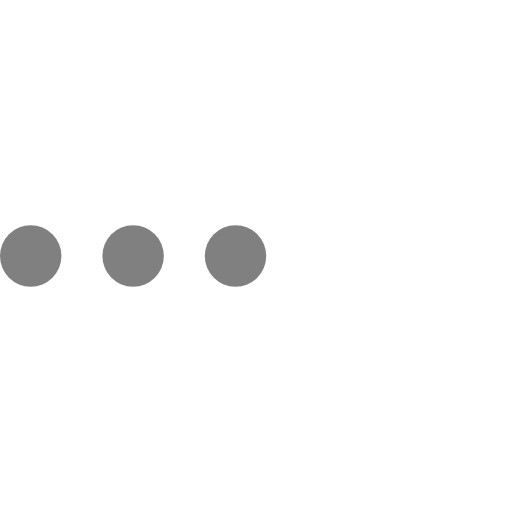
t = 0.00 s
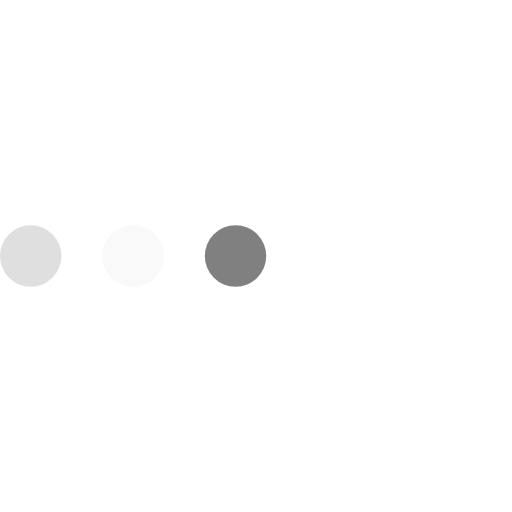
t = 0.23 s
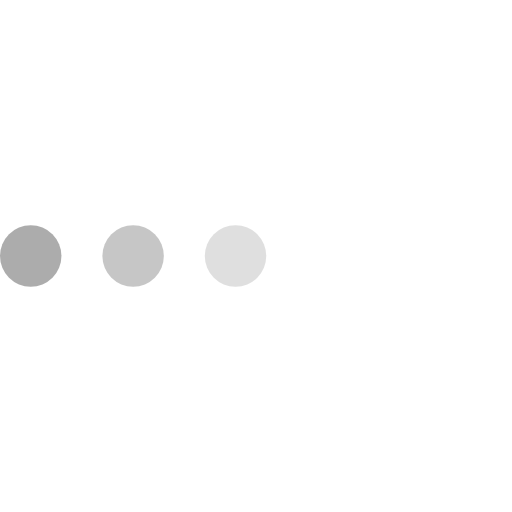
t = 0.43 s
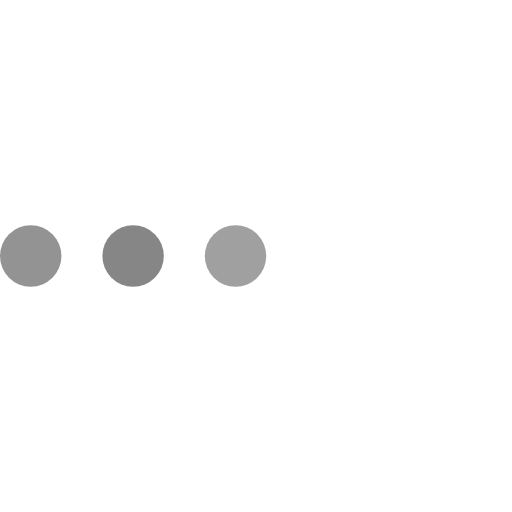
t = 0.68 s
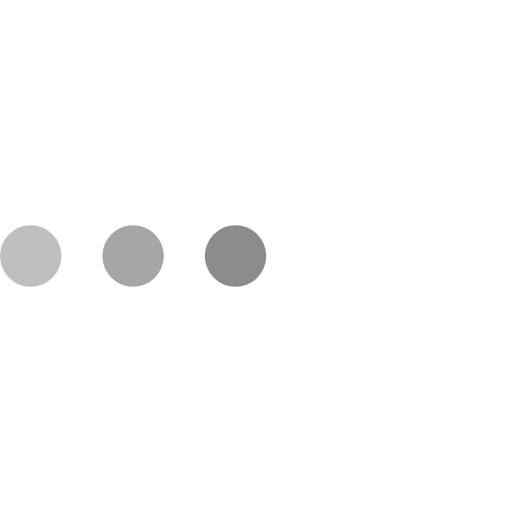
t = 0.85 s
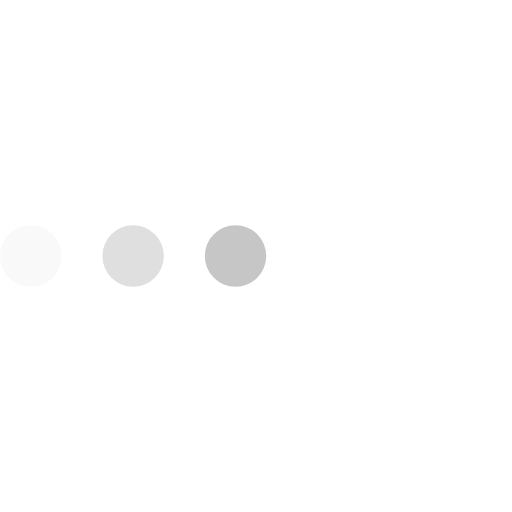
t = 1.08 s

The animated SVG that drew these frames (rendered in a browser with its animation timeline set to each time). Animation: 3 SMIL elements (animate=3); one cycle of 1.30 s, repeats indefinitely.

<svg version="1.1" id="L4" xmlns="http://www.w3.org/2000/svg" xmlns:xlink="http://www.w3.org/1999/xlink" x="0px" y="0px"
  width="20" height="20" viewBox="0 0 100 100" enable-background="new 0 0 0 0" xml:space="preserve">
  <circle fill="#808080" stroke="none" cx="6" cy="50" r="6">
    <animate
      attributeName="opacity"
      dur="1s"
      values="0;1;0"
      repeatCount="indefinite"
      begin="0.1"/>
  </circle>
  <circle fill="#808080" stroke="none" cx="26" cy="50" r="6">
    <animate
      attributeName="opacity"
      dur="1s"
      values="0;1;0"
      repeatCount="indefinite"
      begin="0.2"/>
  </circle>
  <circle fill="#808080" stroke="none" cx="46" cy="50" r="6">
    <animate
      attributeName="opacity"
      dur="1s"
      values="0;1;0"
      repeatCount="indefinite"
      begin="0.3"/>
  </circle>
</svg>
